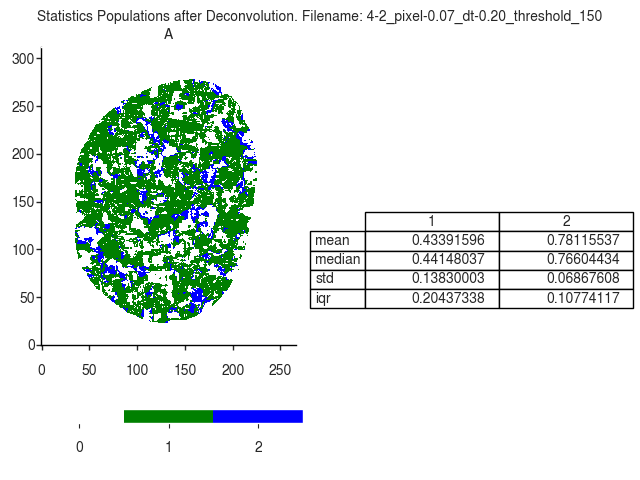

The data file committed next to this chart (first rows):
A
, 1, 2
mean, 0.4339, 0.7812
median, 0.4415, 0.766
std, 0.1383, 0.06868
iqr, 0.2044, 0.1077
